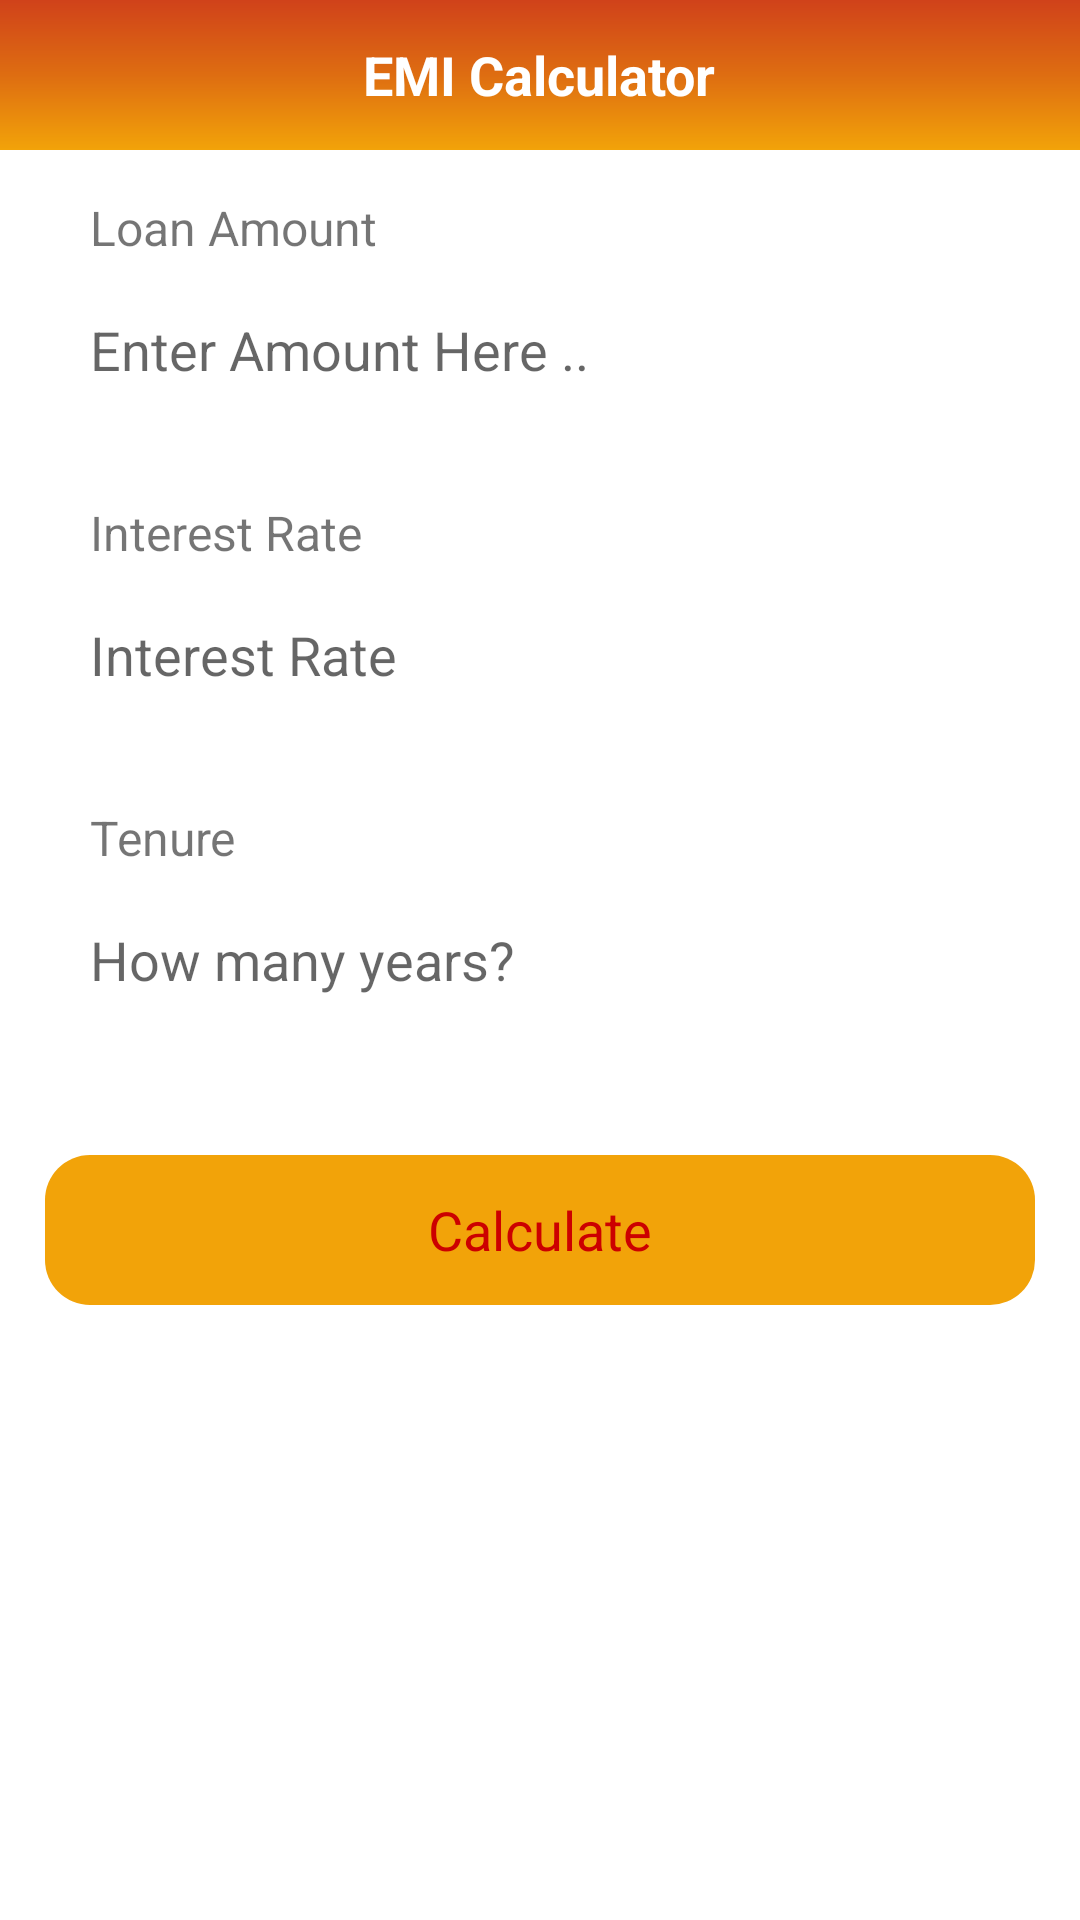

This screen was rendered from an Android layout file. Write that file and the resources it references.
<!-- AndroidManifest.xml: application theme Theme.LOANUSER -->
<!-- res/layout/fragment_calculator.xml -->
<?xml version="1.0" encoding="utf-8"?>
<LinearLayout xmlns:android="http://schemas.android.com/apk/res/android"
    xmlns:tools="http://schemas.android.com/tools"
    android:layout_width="match_parent"
    android:layout_height="match_parent"
    xmlns:app="http://schemas.android.com/apk/res-auto"
    android:orientation="vertical"
    tools:context=".Fragment.CalculatorFragment">

    <RelativeLayout
        android:layout_width="match_parent"
        android:layout_height="50dp"
        android:background="@drawable/splash_screen_background">

        <ImageView
            android:id="@+id/backBtn"
            android:layout_width="wrap_content"
            android:layout_height="wrap_content"
            android:layout_centerVertical="true"
            android:layout_marginStart="15dp"
            android:src="@drawable/back_arrow_white" />

        <TextView
            android:layout_width="wrap_content"
            android:layout_height="wrap_content"
            android:layout_centerInParent="true"
            android:text="EMI Calculator"
            android:textColor="@android:color/white"
            android:textSize="18sp"
            android:textStyle="bold" />

    </RelativeLayout>


    <ScrollView
        android:layout_width="match_parent"
        android:layout_height="match_parent">

        <LinearLayout
            android:layout_width="match_parent"
            android:layout_height="wrap_content"
            android:orientation="vertical">

            <LinearLayout
                android:layout_width="match_parent"
                android:layout_height="wrap_content"
                android:layout_margin="15dp"
                android:orientation="vertical">

                <TextView
                    android:layout_width="wrap_content"
                    android:layout_height="wrap_content"
                    android:layout_marginStart="15dp"
                    android:text="Loan Amount"
                    android:textSize="16sp" />

                <EditText
                    android:id="@+id/loanAmountEditText"
                    android:layout_width="match_parent"
                    android:layout_height="50dp"
                    android:layout_marginTop="5dp"
                    android:inputType="numberDecimal"
                    android:hint="Enter Amount Here .."
                    android:background="@drawable/edit_text_back"
                    android:paddingStart="15dp" />


                <TextView
                    android:layout_width="wrap_content"
                    android:layout_height="wrap_content"
                    android:layout_marginStart="15dp"
                    android:text="Interest Rate"
                    android:layout_marginTop="25dp"
                    android:textSize="16sp" />

                <EditText
                    android:id="@+id/interestRateEditText"
                    android:layout_width="match_parent"
                    android:layout_height="50dp"
                    android:layout_marginTop="5dp"
                    android:hint="Interest Rate"
                    android:inputType="numberDecimal"
                    android:background="@drawable/edit_text_back"
                    android:paddingStart="15dp" />

                <TextView
                    android:layout_width="wrap_content"
                    android:layout_height="wrap_content"
                    android:layout_marginStart="15dp"
                    android:text="Tenure"
                    android:layout_marginTop="25dp"
                    android:textSize="16sp" />

                <EditText
                    android:id="@+id/tenureEditTxt"
                    android:layout_width="match_parent"
                    android:layout_height="50dp"
                    android:layout_marginTop="5dp"
                    android:inputType="numberDecimal"
                    android:hint="How many years?"
                    android:background="@drawable/edit_text_back"
                    android:paddingStart="15dp" />

                <TextView
                    android:id="@+id/calculateLoanTextView"
                    android:layout_width="match_parent"
                    android:layout_height="50dp"
                    android:layout_gravity="center"
                    android:layout_marginTop="40dp"
                    android:background="@drawable/btn_background_yellow"
                    android:gravity="center"
                    android:text="Calculate"
                    android:textColor="@android:color/holo_red_dark"
                    android:textSize="18sp"
                    android:textStyle="normal" />

                <androidx.cardview.widget.CardView
                    android:id="@+id/cardView"
                    android:visibility="gone"
                    android:layout_width="match_parent"
                    android:layout_height="wrap_content"
                    android:layout_marginTop="25dp"
                    app:cardCornerRadius="15dp"
                    app:cardUseCompatPadding="true"
                    app:cardElevation="7dp"
                    >

                    <LinearLayout
                        android:layout_width="match_parent"
                        android:layout_height="match_parent"
                        android:orientation="vertical"
                        android:layout_margin="15dp"
                        >









                        <TextView
                            android:layout_width="wrap_content"
                            android:layout_height="wrap_content"
                            android:text="Loan Amount"
                            android:textSize="16sp"
                            android:layout_gravity="center"
                            />
                        <TextView
                            android:id="@+id/loanAmountText"
                            android:layout_width="wrap_content"
                            android:layout_height="wrap_content"
                            android:textSize="18sp"
                            android:textStyle="bold"
                            android:textColor="@android:color/holo_red_dark"
                            android:layout_gravity="center"
                            />










                        <TextView
                            android:layout_width="wrap_content"
                            android:layout_height="wrap_content"
                            android:text="loan Emi"
                            android:textSize="16sp"
                            android:layout_marginTop="25dp"
                            android:layout_gravity="center"
                            />
                        <TextView
                            android:id="@+id/loanEmiText"
                            android:layout_width="wrap_content"
                            android:layout_height="wrap_content"
                            android:textSize="18sp"
                            android:textStyle="bold"
                            android:textColor="@android:color/holo_red_dark"
                            android:layout_gravity="center"
                            />

                        <TextView
                            android:layout_width="wrap_content"
                            android:layout_height="wrap_content"
                            android:text="Total Payment"
                            android:textSize="16sp"
                            android:layout_marginTop="25dp"
                            android:layout_gravity="center"
                            />
                        <TextView
                            android:id="@+id/totalPaymentText"
                            android:layout_width="wrap_content"
                            android:layout_height="wrap_content"
                            android:textSize="18sp"
                            android:textStyle="bold"
                            android:textColor="@android:color/holo_red_dark"
                            android:layout_gravity="center"
                            />


                    </LinearLayout>

                </androidx.cardview.widget.CardView>


            </LinearLayout>


        </LinearLayout>

    </ScrollView>

</LinearLayout>
<!-- resources referenced by this layout -->
<resources>
  <!-- drawable btn_background_yellow (drawable) -->
  <?xml version="1.0" encoding="utf-8"?>
  <shape xmlns:android="http://schemas.android.com/apk/res/android"
      android:shape="rectangle"
      >
  
      <solid
          android:color="#f2a309"
          />
  
      <corners
          android:radius="15dp"
          />
  
  </shape>
  <!-- drawable splash_screen_background (drawable) -->
  <?xml version="1.0" encoding="utf-8"?>
  <shape xmlns:android="http://schemas.android.com/apk/res/android"
      android:shape="rectangle"
      >
  
      <gradient
          android:startColor="#d0421a"
          android:centerColor="#de6d11"
          android:endColor="#f2a309"
          android:angle="270"
          />
  
  </shape>
  <style name="Theme.LOANUSER" parent="Theme.MaterialComponents.DayNight.NoActionBar">
          
          <item name="colorPrimary">@color/purple_500</item>
          <item name="colorPrimaryVariant">@color/purple_700</item>
          <item name="colorOnPrimary">@color/white</item>
          
          <item name="colorSecondary">@color/teal_200</item>
          <item name="colorSecondaryVariant">@color/teal_700</item>
          <item name="colorOnSecondary">@color/black</item>
          
          <item name="android:statusBarColor" tools:targetApi="l">?attr/colorPrimaryVariant</item>
          
      </style>
  <!-- not gathered from this repository: default colours our renderer supplied (Android Studio template values) -->
  <color name="purple_500">#FF6200EE</color>
  <color name="purple_700">#FF3700B3</color>
  <color name="teal_200">#FF03DAC5</color>
  <color name="teal_700">#FF018786</color>
  <color name="black">#FF000000</color>
  <color name="white">#FFFFFFFF</color>
</resources>
